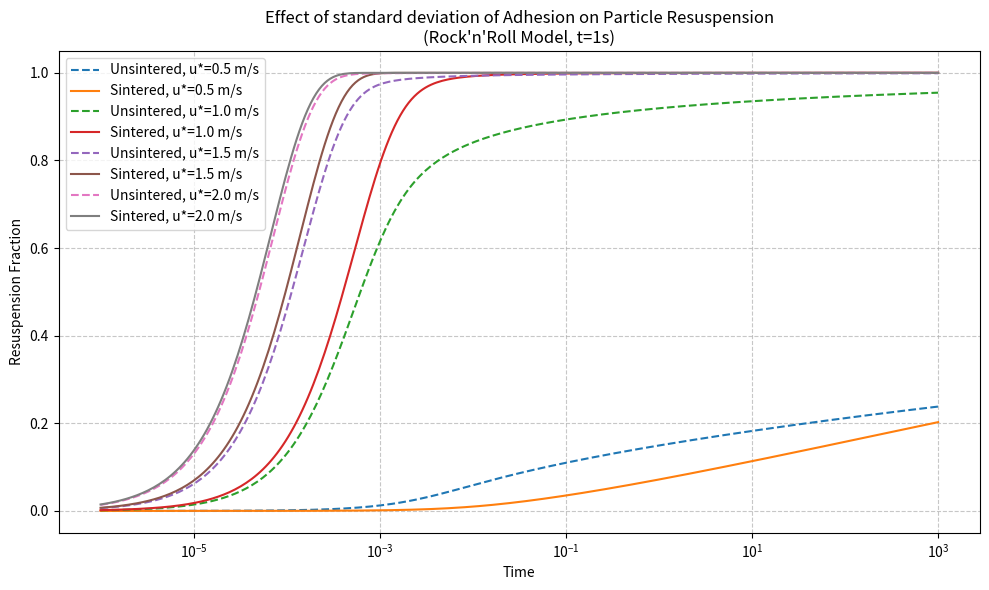

This figure's Python source:
# short term vs long term resuspension 
# for both normal biasi and sintered 

import numpy as np
import matplotlib.pyplot as plt
from scipy.special import erf
import scipy.integrate as integrate

# fluid and pipe parameters 
gas_density = 1.92  # kg/m³
kine_viscosity = 1.96e-5  # m²/s
temperature = 750 # 700 + 273.15 K

# particle radius
R = 5e-6 / 2 

# dynamic viscosity
dynamic_viscosity = (temperature ** 1.5) * 1.458 * 10**(-6) / (temperature + 110.4) 

# Aerodynamic force couple 
drag_amp_fact = 100  # r/a value found
kine_viscosity = 1.96e-5  # kinematic viscosity

# surface energies and adhesive forces 
surface_energy = 0.15  # J/m²
smooth_fa = 1.5 * np.pi * surface_energy * R  # Adhesive force for smooth surface

# biasi distribution parameters
sigma_prime_biasi = 1.8 + 0.136 * R ** 1.4
mean_f_prime_biasi = 0.016 - 0.0023 * R ** 0.545

# sintered parameters 
sigma_prime_sinter = np.exp(0.3)
mean_f_prime_sinter = 0.013519  

# friction velocities to be tested 
ustar_list = [0.5, 1.0, 1.5, 2.0]

# time range x axis
time_range = np.logspace(-6, 3, 300)  # like super small time to 100 seconds

def adhesion(f_prime_a, sigma_prime, mean_f_prime_adhe): 
    adhe_front_divisor = np.sqrt(2 * np.pi) * f_prime_a * np.log(sigma_prime) 
    adhe_back = (-0.5) * (np.log(f_prime_a / mean_f_prime_adhe) / np.log(sigma_prime)) ** 2
    adhesion_forces = np.exp(adhe_back) / adhe_front_divisor
    return adhesion_forces

# no conditional 
def resuspension_p(fa, mean_force_couple, var_force, n_theta): 
    p_dividend = -((fa - mean_force_couple) **2) / (2 * var_force)
    p_divisor = 0.5 * (1 + erf((fa - mean_force_couple) / np.sqrt(2 * var_force)))
    p_values = n_theta * np.exp(p_dividend) / (p_divisor) 
    return p_values

# initialise empty dictionary to store the values  
result_unsinter = {}
result_sinter = {}

# range for normalised adhesive forces 
f_prime_a_range = np.logspace(-6, 3, 2000)

for fric_velo in ustar_list: 
    resus_frac_unsinter = []
    resus_frac_sinter = []

    # frequency of forcing motion 
    n_theta = 0.00658 * (fric_velo**2 / kine_viscosity)  # approx

    pv2 = gas_density * (kine_viscosity ** 2)
    inner_prod = R * fric_velo / kine_viscosity

    mean_force_couple = pv2 * 10.45 * (1 + 300 * (inner_prod)**(-0.31)) * inner_prod ** 2.31
    mean_fluc_force = 0.2 * mean_force_couple
    var_force = mean_fluc_force ** 2  # variance 

    for t_eval in time_range:

        # find resuspension fraction p
        fa = f_prime_a_range * smooth_fa
        p_values = resuspension_p(fa, mean_force_couple, var_force, n_theta)

        # UNSINTERED 
        # adhesion pdf calculation 
        adhesion_unsinter = adhesion(f_prime_a_range, sigma_prime_biasi, mean_f_prime_biasi)
        adhesion_unsinter /= integrate.simpson(adhesion_unsinter, f_prime_a_range)
        # fR(t)
        integrand_remain_unsinter = adhesion_unsinter * np.exp(-p_values * t_eval)
        remain_frac_unsinter = integrate.simpson(integrand_remain_unsinter, f_prime_a_range)
        resus_frac_unsinter.append(1-remain_frac_unsinter)

        # SINTERED 
        # adhesion pdf calculation 
        adhesion_sinter = adhesion(f_prime_a_range, sigma_prime_sinter, mean_f_prime_sinter)
        adhesion_sinter /= integrate.simpson(adhesion_sinter, f_prime_a_range)
        # fR(t)
        integrand_remain_sinter = adhesion_sinter * np.exp(-p_values * t_eval)
        remain_frac_sinter = integrate.simpson(integrand_remain_sinter, f_prime_a_range)
        resus_frac_sinter.append(1-remain_frac_sinter)
    
    result_unsinter[fric_velo] = resus_frac_unsinter
    result_sinter[fric_velo] = resus_frac_sinter

# plot remain fraction against friction velocity 
plt.figure(figsize=(10, 6))
for fric_velo in ustar_list:
    plt.plot(time_range, result_unsinter[fric_velo], '--', label=f'Unsintered, u*={fric_velo} m/s')
    plt.plot(time_range, result_sinter[fric_velo], '-', label=f'Sintered, u*={fric_velo} m/s')

plt.xscale('log')
plt.xlabel('Time')
plt.ylabel('Resuspension Fraction')
plt.title('Effect of standard deviation of Adhesion on Particle Resuspension\n(Rock\'n\'Roll Model, t=1s)')
plt.grid(True, which='both', linestyle='--', alpha=0.7)
plt.legend()
plt.tight_layout()
plt.show()